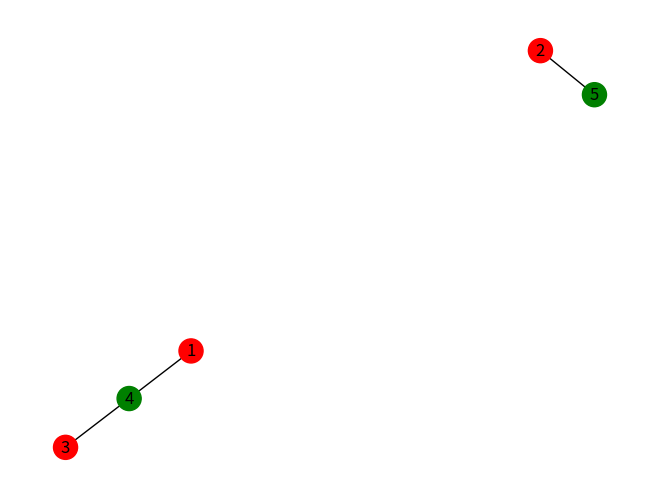

Write the Python code that produced this figure.
import networkx as nx
import matplotlib.pyplot as plt

# Create a graph
G = nx.Graph()

# Define your node groups
nodes1 = [1, 2, 3]
nodes2 = [4, 5]

# Add nodes with colors
G.add_nodes_from(nodes1, color='red')
G.add_nodes_from(nodes2, color='green')

# Optional: add some edges
G.add_edges_from([(1,4), (2,5), (3,4)])

# Get the colors from node attributes
node_colors = [G.nodes[n].get('color', 'blue') for n in G.nodes()]

# Draw the graph
nx.draw(G, with_labels=True, node_color=node_colors)
plt.show()
